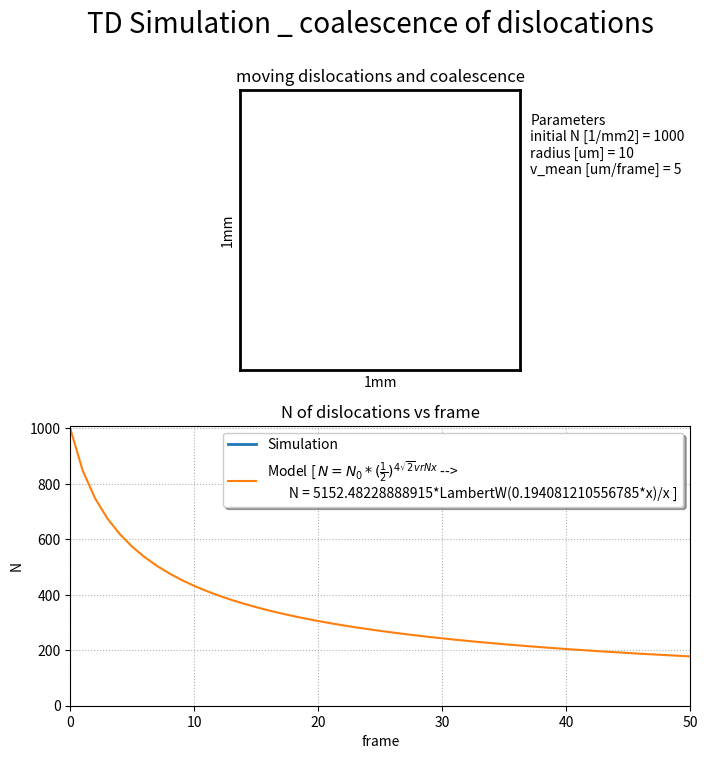

Generate this figure with matplotlib:
import numpy as np
import matplotlib.pyplot as plt
from matplotlib.patches import Circle
from matplotlib import animation
from itertools import combinations
import sympy

plt.rcParams[
    'animation.ffmpeg_path'] = \
    r'C:\Users\okamoto_k\ffmpeg-20200628-4cfcfb3-win64-static\bin/ffmpeg'


class Particle:
    """A class representing a two-dimensional particle."""

    def __init__(self, x, y, vx, vy, radius=0.01, styles=None):
        """Initialize the particle's position, velocity, and radius.

        Any key-value pairs passed in the styles dictionary will be passed
        as arguments to Matplotlib's Circle patch constructor.

        """

        self.r = np.array((x, y))
        self.v = np.array((vx, vy))
        self.radius = radius

        self.styles = styles
        if not self.styles:
            # Default circle styles
            self.styles = {'edgecolor': 'b', 'fill': False}

    # For convenience, map the components of the particle's position and
    # velocity vector onto the attributes x, y, vx and vy.
    @property
    def x(self):
        return self.r[0]

    @x.setter
    def x(self, value):
        self.r[0] = value

    @property
    def y(self):
        return self.r[1]

    @y.setter
    def y(self, value):
        self.r[1] = value

    @property
    def vx(self):
        return self.v[0]

    @vx.setter
    def vx(self, value):
        self.v[0] = value

    @property
    def vy(self):
        return self.v[1]

    @vy.setter
    def vy(self, value):
        self.v[1] = value

    def overlaps(self, other):
        """Does the circle of this Particle overlap that of other?"""

        return np.hypot(*(self.r - other.r)) < self.radius + other.radius

    def draw(self, ax0):
        """Add this Particle's Circle patch to the Matplotlib Axes ax."""

        circle = Circle(xy=tuple(self.r), radius=self.radius, **self.styles)
        ax0.add_patch(circle)
        return circle

    def advance(self, dt):
        """Advance the Particle's position forward in time by dt."""

        self.r += self.v * dt

        # Make the Particles bounce off the walls
        if self.x - self.radius < 0:
            self.x = self.radius
            self.vx = -self.vx
        if self.x + self.radius > 1:
            self.x = 1 - self.radius
            self.vx = -self.vx
        if self.y - self.radius < 0:
            self.y = self.radius
            self.vy = -self.vy
        if self.y + self.radius > 1:
            self.y = 1 - self.radius
            self.vy = -self.vy


class Simulation:
    """A class for a simple hard-circle molecular dynamics simulation.

    The simulation is carried out on a square domain: 0 <= x < 1, 0 <= y < 1.

    """

    def __init__(self, n, radius=0.01, styles=None):
        """Initialize the simulation with n Particles with radii radius.

        radius can be a single value or a sequence with n values.

        Any key-value pairs passed in the styles dictionary will be passed
        as arguments to Matplotlib's Circle patch constructor when drawing
        the Particles.c

        """
        # this comment is necessary to suppress an unnecessary PyCharm warning
        # noinspection PyTypeChecker
        self.init_particles(n, radius, styles)

    def init_particles(self, n, radius, styles=None):
        """Initialize the n Particles of the simulation.

        Positions and velocities are chosen randomly; radius can be a single
        value or a sequence with n values.

        """

        try:
            iterator = iter(radius)
            assert n == len(radius)
        except TypeError:
            # r isn't iterable: turn it into a generator that returns the
            # same value n times.
            def r_gen(n, radius):
                for i in range(n):
                    yield radius

            radius = r_gen(n, radius)

        self.n = n
        self.tim = []
        self.num = []
        self.i = 50
        self.particles = []
        for i, rad in enumerate(radius):
            # Try to find a random initial position for this particle.
            while True:
                # Choose x, y so that the Particle is entirely inside the
                # domain of the simulation.
                x, y = rad + (1 - 2 * rad) * np.random.random(2)
                # Choose a random velocity (within sdome reasonable range of
                # values) for the Particle.
                vr = v_mean * np.random.normal(loc=1, scale=0.30)
                vphi = 2 * np.pi * np.random.random()
                vx, vy = vr * np.cos(vphi), vr * np.sin(vphi)
                particle = Particle(x, y, vx, vy, rad, styles)
                # Check that the Particle doesn't overlap one that's already
                # been placed.
                for p2 in self.particles:
                    if p2.overlaps(particle):
                        break
                else:
                    self.particles.append(particle)
                    break

    def handle_collisions(self):
        """Detect and handle any collisions between the Particles.

        When two Particles collide, they do so elastically: their velocities
        change such that both energy and momentum are conserved.

        """

        def change_velocities(p1, p2):
            """
            Particles p1 and p2 have collided elastically: update their
            velocities.

            """

            m1, m2 = p1.radius ** 2, p2.radius ** 2
            m = m1 + m2
            r1, r2 = p1.r, p2.r
            d = np.linalg.norm(r1 - r2) ** 2
            v1, v2 = p1.v, p2.v
            u1 = v1 - 2 * m2 / m * np.dot(v1 - v2, r1 - r2) / d * (r1 - r2)
            u2 = v2 - 2 * m1 / m * np.dot(v2 - v1, r2 - r1) / d * (r2 - r1)
            p1.v = (u1 + u2) / 2
            p2.v = (u1 + u2) / 2

        # We're going to need a sequence of all of the pairs of particles when
        # we are detecting collisions. combinations generates pairs of indexes
        # into the self.particles list of Particles on the fly.
        # self.particles.pop(0)
        # self.n = self.n-1
        pairs = combinations(range(self.n), 2)
        comb = []
        for i, j in pairs:
            if self.particles[i].overlaps(self.particles[j]):
                comb.append(j)
                change_velocities(self.particles[i], self.particles[j])
        for k in sorted(list(set(comb)), reverse=True):
            self.particles.pop(k)
            self.circles.pop(k)
            self.ax0.patches.pop(k)
            self.n = self.n - 1

    def advance_animation(self, dt):
        """Advance the animation by dt, returning the updated Circles list."""

        for i, p in enumerate(self.particles):
            p.advance(dt)
            self.circles[i].center = p.r
        self.handle_collisions()
        return self.circles, self.n

    def advance(self, dt):
        """Advance the animation by dt."""
        for i, p in enumerate(self.particles):
            p.advance(dt)
        self.handle_collisions()

    def n_model(self):
        x = sympy.Symbol('x')
        y = sympy.Symbol('y')
        a = 4 * np.round(np.sqrt(2), decimals=1) * v_mean * radii
        self.expr1 = nparticles * (1 / 2) ** (a * y * x) - y
        self.expr2 = sympy.solve(self.expr1, y)
        self.modline = [], []
        for k in range(n_frames):
            if k == 0:
                self.modline[1].append(nparticles)
            else:
                self.modline[1].append(self.expr2[0].subs([(x, k)]))
            self.modline[0].append(k)
        return self.expr1, self.expr2, self.modline

    def init(self):
        """Initialize the Matplotlib animation."""

        self.circles = []
        for particle in self.particles:
            self.circles.append(particle.draw(self.ax0))
        self.numtim_text.set_text('')
        self.line.set_data([], [])
        return self.circles, self.numtim_text, self.line

    def animate(self, i):
        """The function passed to Matplotlib's FuncAnimation routine."""
        if i == 0:
            self.advance_animation(0)
        else:
            self.advance_animation(1)

        self.numtim_text.set_text(
            'frame = {:d}'.format(i) + '   N = {:d}'.format(self.n))
        self.tim.append(i)
        self.num.append(self.n)
        self.line.set_data(self.tim, self.num)
        if i > 50:
            self.i = i
        self.ax1.set_xlim(0, self.i)
        return self.circles, self.numtim_text, self.line, self.i

    def do_animation(self, save=False):
        """Set up and carry out the animation of the molecular dynamics.

        To save the animation as a MP4 movie, set save=True.
        """

        fig, (self.ax0, self.ax1) = plt.subplots(nrows=2, figsize=(8, 8))
        fig.suptitle('TD Simulation _ coalescence of dislocations',
                     fontsize=20)
        fig.text(0.7, 0.85, 'Parameters\n'
                 + 'initial N [1/mm2] = {:d}\n'.format(nparticles)
                 + 'radius [um] = {:.0f}\n'.format(1000 * radii)
                 + 'v_mean [um/frame] = {:.0f}'.format(1000 * v_mean),
                 ha='left', va='top')

        for s in ['top', 'bottom', 'left', 'right']:
            self.ax0.spines[s].set_linewidth(2)
        self.ax0.set_aspect('equal', 'box')
        self.ax0.set_xlim(0, 1)
        self.ax0.set_ylim(0, 1)
        self.ax0.xaxis.set_ticks([])
        self.ax0.yaxis.set_ticks([])
        self.ax0.set_xlabel('1mm')
        self.ax0.set_ylabel('1mm')
        self.numtim_text = self.ax0.text(0.02, 0.95, '',
                                         transform=self.ax0.transAxes)
        self.ax0.set_title('moving dislocations and coalescence')

        self.ax1.set_aspect("auto")
        self.ax1.set_xlim(0, self.i)
        self.ax1.set_ylim(0, nparticles + 10)
        self.ax1.set_xlabel('frame')
        self.ax1.set_ylabel('N')
        self.ax1.grid(True, linestyle=':')
        self.line, = self.ax1.plot([], [], lw=2, label='Simulation')
        self.n_model()
        self.ax1.plot(self.modline[0], self.modline[1],
                      label='Model [ '
                            + r'$N = N_0*(\frac{1}{2})^{4\sqrt{2}vrNx}$'
                            + ' -->\n'
                            + '       N = {} ]'.format(self.expr2[0]))
        self.ax1.set_title('N of dislocations vs frame')
        self.ax1.legend(shadow=True, fancybox=True)

        anim = animation.FuncAnimation(fig, self.animate, init_func=self.init,
                                       frames=n_frames, interval=5, blit=False)
        if save:
            FFwriter = animation.FFMpegWriter(fps=10, extra_args=['-vcodec',
                                                                  'libx264'])
            anim.save(r'C:\Users\okamoto_k\Videos\Brownian motion ver5.mp4',
                      writer=FFwriter)
        else:
            plt.show()


if __name__ == '__main__':
    nparticles = 1000
    radii = 0.01
    v_mean = 0.005
    n_frames = 500
    styles = {'edgecolor': 'C0', 'linewidth': 0, 'fill': 'C0'}
    sim = Simulation(nparticles, radii, styles)
    sim.do_animation(save=False)
